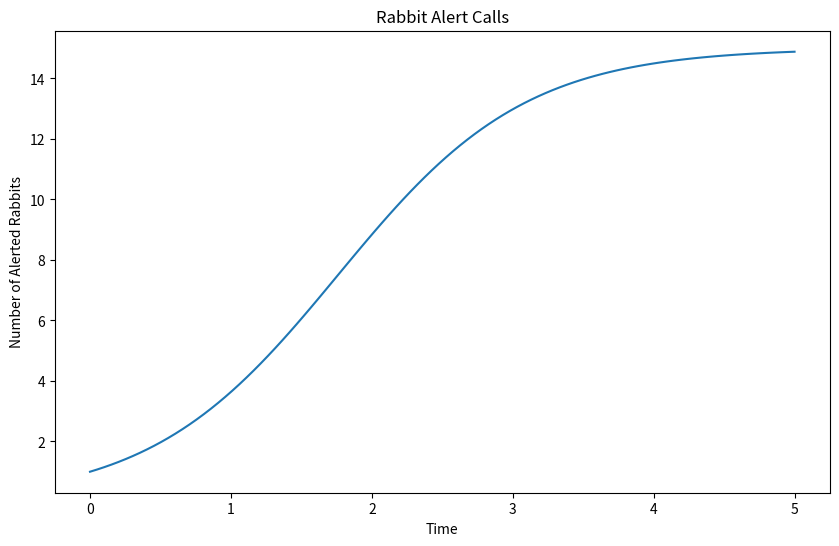

Reproduce this figure in Python.
import numpy as np
from sympy import Eq, Equality, diff, Function, Symbol, lambdify, Rational
from sympy.solvers import dsolve
from sympy.abc import t
import matplotlib.pyplot as plt
import argparse

"""
Rabbit Threat Detection Differential Equation Modeler

Models the spread of predator awareness throughout a rabbit population
using differential equations.

Motivation:
Inspired by research suggesting that European rabbits may use visual
signals (e.g., tail-flagging) to communicate danger to conspecifics.

Assumptions:
- The rabbit population contains at least one rabbit.
- One or more rabbits may initially detect a predator.
- The spread rate is derived from the product of the initial population
and a user-supplied proportionality constant (k): r = k*P_0
- The proportionality constant (k) is intended to satisfy the relationship
0 < k <= 0.05 to prevent explosion or inflated answers
- All rabbits are equally capable of receiving and transmitting alerts.
- Environmental factors (terrain, vegetation, weather, visibility)
  are ignored.
- Predator behavior is not modeled.
- Once a rabbit becomes alerted, it remains alerted for the duration
  of the simulation.
- Time is treated as continuous in the differential equation model.
- Population size is fixed and does not account for rabbits born or dead

Limitations:
- The model does not account for communication failures.
- The model does not account for spatial distance between rabbits.
- The model does not distinguish between adults, juveniles, or rabbits
  with offspring.
- The proportionality constant is hypothetical and should not be interpreted
  as a measured biological quantity or a realistic representation of rabbit
  behavior.

Future Work:
- Estimate spread-rate parameters from observational data.
- Introduce spatial constraints on rabbit communication.
- Add stochastic (probabilistic) signaling behavior.
- Integrate dynamic population growth and death into the model.
"""

def form_differential_equation(spread_rate: float, initial_population: int):
    A = Function('A')
    return Eq(diff(A(t), t), spread_rate * initial_population * A(t) * (1 - A(t) / initial_population))

def solve_equation(equation: Eq, a_0: int):
    A = Function('A')
    solution = dsolve(equation, ics={A(0): a_0}, hint='Bernoulli')
    return solution

# deprecated: new approach is continuous instead of discrete and considers the whole function
def gather_data(solution: Equality):
    right = solution.rhs
    times = []
    num_alerted = []
    for i in range(5):
        times.append(i)
        num_alerted.append(right.subs(t, i))
    return times, num_alerted

def gather_data(solution: Equality,
                start_time: float,
                end_time: float,
                num_points: int):
    time_values = np.linspace(start_time, end_time, num_points)

    alert_function = lambdify(
        t,
        solution.rhs,
        modules=['numpy']
    )

    alert_values = alert_function(time_values)

    return time_values, alert_values

if __name__=="__main__":
    parser = argparse.ArgumentParser(description="Insert parameters for modeling rabbit alert calls.")
    parser.add_argument("--capacity", type=int, default=15, help="Maximum number of rabbits in the population")
    parser.add_argument("--initial_alerted", type=int, default=1, help="Number of rabbits that detect the predator immediately")
    parser.add_argument("--spread_rate", type=float, default = 0.1, help="Fastness of how rabbits alert each other")
    args = parser.parse_args()
    
    rate = Rational(str(args.spread_rate))
    equation = form_differential_equation(rate, args.capacity)
    solution = solve_equation(equation, args.initial_alerted)
    
    time_values = np.linspace(0, 5, 100)
    alert = lambdify(t, solution.rhs, modules=['numpy'])
    alert_values = alert(time_values)
    
    print(f"EQUATION: {equation}")
    print(f"SOLUTION: {solution}")
    
    print("DATA GATHERING:")
    print(f"t: {time_values}")
    print(f"A(t): {alert_values}")
    
    # prepare the plot
    plt.figure(figsize=(10,6))
    plt.title("Rabbit Alert Calls")
    plt.xlabel("Time")
    plt.ylabel("Number of Alerted Rabbits")
    plt.plot(time_values, alert_values)
    
    plt.savefig(f"rabbit_alerts_naive_initial_{args.initial_alerted}_rate_{args.spread_rate}_logistic.png")
